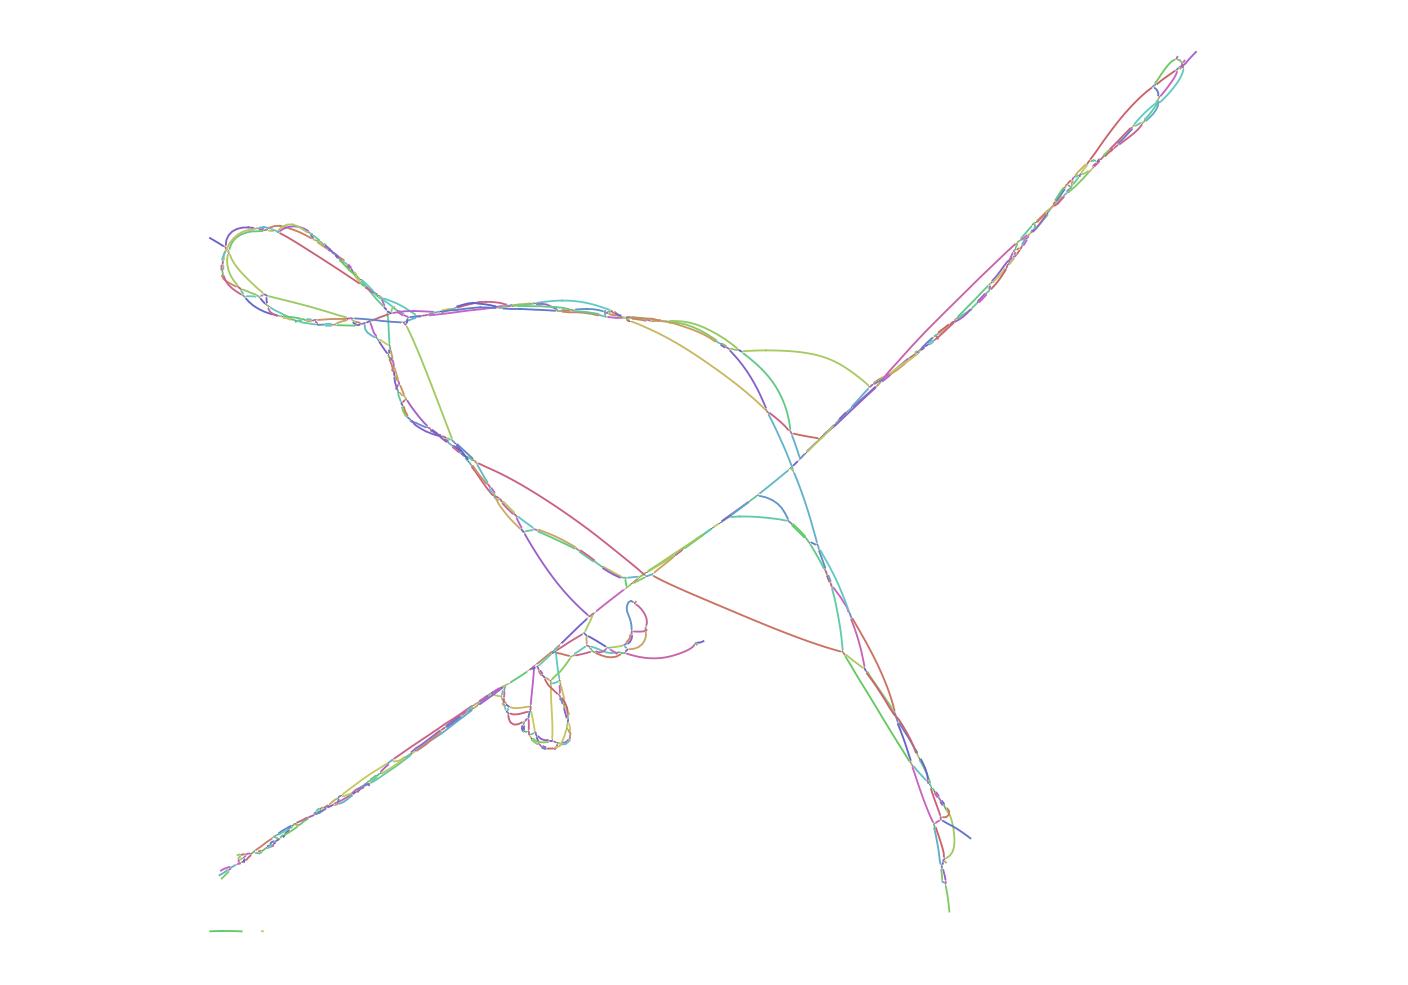

Values plotted in this chart, from the file beside it:
Node_Label, Sequence
k_155, CCTTCCCTTATAAAGATTCTCTTGTAGTGCTTTTCTTCAA…
k_161, TTACCTTCCCTTATAAA
k_247, CATTCCTTCCTCACCTTGTTGAAGATGTTAAACAACGGGG…
k_253, TCCCATTCCTTCCTCAC
k_336, CTCGAGATGCCACGTGGACGAGGGCA
k_463, ATCTGGAAGGCTGGCCCATTTAGAAGTGTTGTATTAAACT…
k_469, ACCATCTGGAAGGCTGG
k_519, ACGTCTTCCCCTAGTTTCCTCGCATTCAGGAATGAGTAGT…
k_525, GGCACGTCTTCCCCTAG
k_555, GCATAGATGTACACGGGCACGTCTTCCCC
k_629, ACATGGATCCTTGCAACCCTATTGAAACTCTTATATGGAA…
k_1017, TACAGGTGATATATGAGCCTCAAGGGGTTGCCAATTGT
k_1023, CCATACAGGTGATATAT
k_1229, AACTCTATGTCCTCAAACCTATAAGCAACTTTCATTCTTT…
k_1235, CAAAACTCTATGTCCTC
k_1425, ACTTCCTTCACTATTCTTGTTTGGTCCGTGGCTCCAAGCC…
k_1748, TGAGATGGGGGGTCACTTGTC
k_1762, GGGGGTCACTTGTCAGAGGTGCTACTACTCTCAGTGGTAG…
k_1919, TCTCTATCTAGCTGCTCTGACAACTTTCCAGGGTTGA
k_1925, CCTTCTCTATCTAGCTG
k_2067, CTGGACGGGAAGAGGTACACGCCTTCCCCACTTTCATCCA…
k_2079, TTCTGTCTGGACGGGAAGAG
k_2283, TTTAGGTAGTACAACTTGACTAATTCGTAGGTGGGTAGGA…
k_2287, TCTTTAGGTAGTACAA
k_2374, AGAGTCACGCAAGAAACT
k_2382, TCACGCAAGAAACTAGAGAAAGCCCTATT
k_2412, GAGAAAGCCCTATTGGCCTGGGCAATA
k_2512, GACGGGATGACCAACTCC
k_2520, GGATGACCAACTCCCTAGAGAGTGCTAGGCAAGGGACCGC…
k_2685, TCAAGGAACTGGCTTCCGAGGTCCTCCCCTTTCATCACCT…
k_2705, CCCCGCTATGTCAAGGAACTGGCT
k_3365, CTCTCATCACTAGGAGTCCAGTCACAACTAAATGGTGCGG…
k_3371, ATTCTCTCATCACTAGG
k_3410, GCTACGAATACAGCCTGATAGGG
k_3428, ACAGCCTGATAGGGTG
k_3432, AGCCTGATAGGGTGCT
k_3436, CCTGATAGGGTGCTGCAGAGGCCCACTGTATTGCTACTAA…
k_3579, CTGGTTTTATCTCTTTAAGGCTGTCATCATAGTACTTGGT…
k_3581, ACTGGTTTTATCTCT
k_3758, ACAAACAAAAACCCACTGGAGTGGAGGAACCAGTATACGA…
k_4104, CAACGCCATGAGTGGAACAA
k_4116, CATGAGTGGAACAAACATGGTTGGTGCAA
k_4146, CATGGTTGGTGCAACTGGTACAATATCGAACCTTGGAT
k_4555, TGCTCCCACGTCACTTCGCCGTAGGTGTGTCTTAGACTGG…
k_4585, ATCCCTGCCTCAAGTTGCTCCCACGTCAC
k_4687, AACAGGTCATAGTGGTA
k_4723, CCGTACCTCTGTGCCTGTAACAGGTCATAGTG
k_4729, ATCCCGTACCTCTGTGC
k_4943, ATCTCATAGCCACATGGACACTTAGTCTCTACTCTTAGAT…
k_4949, TTCATCTCATAGCCACA
k_5091, CTTCTCTGAGTCCAGTACTTCTCCAACATTCTTCTTCTCT…
k_5097, GTGCTTCTCTGAGTCCA
k_5308, ATTGGTGGCCTTATGAGAC
k_5318, TGGCCTTATGAGACGGCCACGGTCCTGGCGTTTGAAGAGG…
k_5523, TGGAGGTGTACGACAGCTCCCTTGGACCCTGATATGTTTA…
k_5529, TTTTGGAGGTGTACGAC
k_5785, TTTATGTTTCTAGCAGACTTGGCTCTATTTGACAT
k_5787, GTTTATGTTTCTAGC
k_5863, ATGTATTGTTGGAAATAGTTGTCCCTAGGCTCAAAGTACT…
k_5875, TTTAACATGTATTGTTGGAA
... 624 more rows
